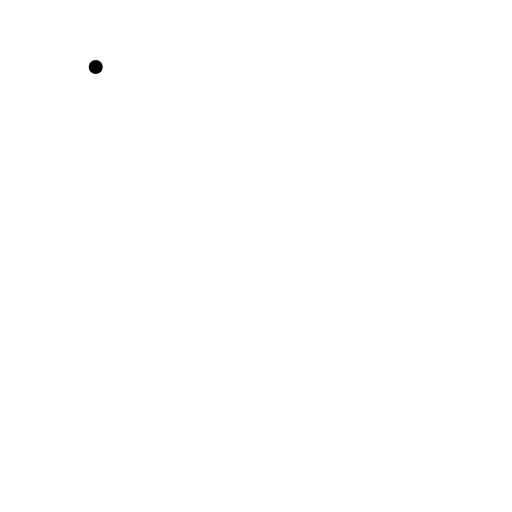
t = 0.00 s
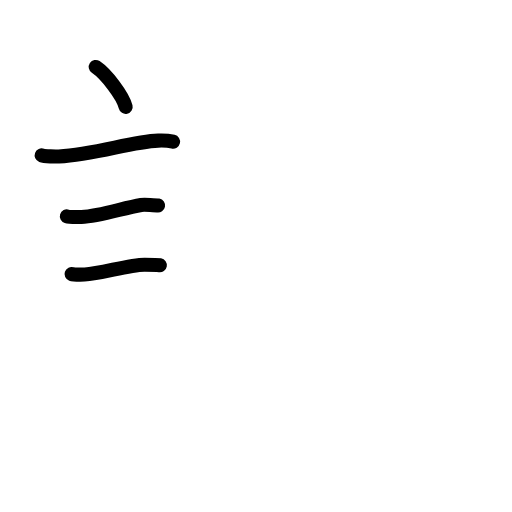
t = 3.42 s
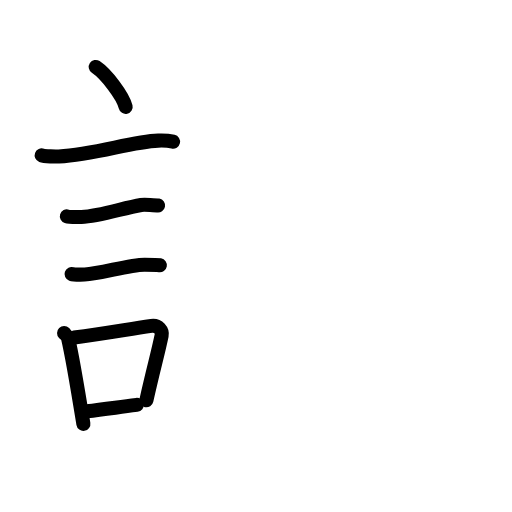
t = 6.75 s
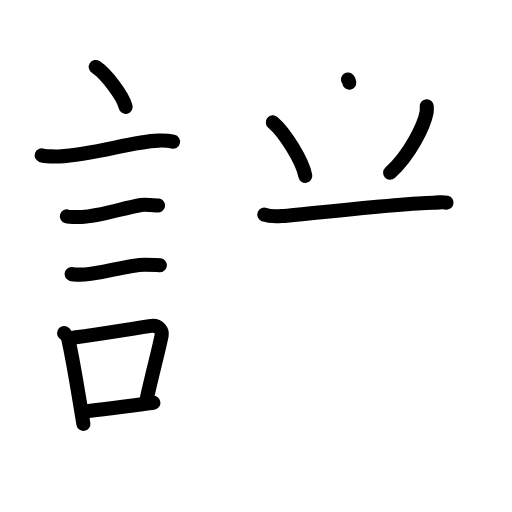
t = 10.13 s
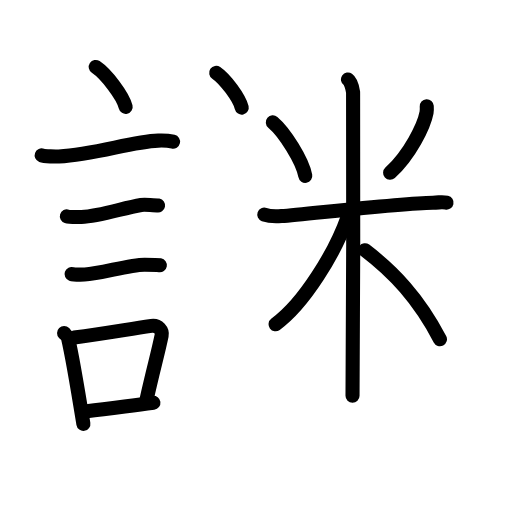
t = 13.75 s
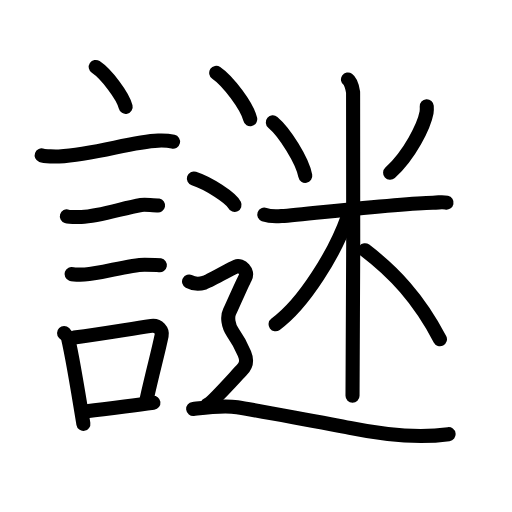
t = 17.00 s

The animated SVG that drew these frames (rendered in a browser with its animation timeline set to each time). Animation: 54 SMIL elements (animate=54); one cycle of 17.00 s.

<?xml version="1.0" encoding="UTF-8"?>
<!--
AniKanjiVG is licensed by CC-BY-SA Paul C. Sommerhoff (https://bitbucket.org/sommerhoff/anikanjivg).
AniKanjiVG uses KanjiVG which is licensed by CC-BY-SA Ulrich Apel (http://kanjivg.tagaini.net).
See also http://creativecommons.org/licenses/by-sa/3.0/
-->
<svg xmlns:kvg='http://kanjivg.tagaini.net' xmlns='http://www.w3.org/2000/svg' width='109' height='109' viewBox='0 0 109 109' style='fill:none;stroke:#000000;stroke-width:3;stroke-linecap:round;stroke-linejoin:round;' id="kvg:kanji_08b0e"><g id="kvg:08b0e" kvg:element="謎"><g id="kvg:08b0e-g1" kvg:element="言" kvg:position="left" kvg:radical="general"><path id="kvg:08b0e-s1" kvg:type="㇔" d="M20.38,14.25c2.25,1.5,5.81,6.17,6.37,8.5"><animate attributeName="d" begin="0.0s" dur="1.0s" from="M20.38,14.25C20.38,14.25,20.38,14.25,20.38,14.25" to="M20.38,14.25c2.25,1.5,5.81,6.17,6.37,8.5" />
</path>
<path id="kvg:08b0e-s2" kvg:type="㇐" d="M8.87,33.08c0.63,0.23,3.04,0.27,3.67,0.23c7.8-0.42,15.47-3.17,21.14-3.37c1.05-0.04,2.64,0.11,3.16,0.23"><animate attributeName="d" begin="1.0s" dur="0.3333333333333333s" from="M8.87,33.08C8.87,33.08,8.87,33.08,8.87,33.08" to="M8.87,33.08c0.63,0.23,3.04,0.27,3.67,0.23" />
<animate attributeName="d" begin="1.3333333333333333s" dur="0.3333333333333333s" from="M8.87,33.08c0.63,0.23,3.04,0.27,3.67,0.23c0,0,0,0,0,0,0" to="M8.87,33.08c0.63,0.23,3.04,0.27,3.67,0.23c7.8-0.42,15.47-3.17,21.14-3.37" />
<animate attributeName="d" begin="1.6666666666666665s" dur="0.3333333333333333s" from="M8.87,33.08c0.63,0.23,3.04,0.27,3.67,0.23c7.8-0.42,15.47-3.17,21.14-3.37c0,0,0,0,0,0,0" to="M8.87,33.08c0.63,0.23,3.04,0.27,3.67,0.23c7.8-0.42,15.47-3.17,21.14-3.37c1.05-0.04,2.64,0.11,3.16,0.23" />
<animate attributeName="d" begin="0s" dur="1.0s" from="M-100,-100" to="M-100,-100" />
</path>
<path id="kvg:08b0e-s3" kvg:type="㇐" d="M14.23,46.06c0.38,0.12,2.71,0.13,3.1,0.12c3.97-0.14,8.92-1.93,12.71-2.55c0.63-0.1,3.29,0.06,3.61,0.12"><animate attributeName="d" begin="2.0s" dur="0.3333333333333333s" from="M14.23,46.06C14.23,46.06,14.23,46.06,14.23,46.06" to="M14.23,46.06c0.38,0.12,2.71,0.13,3.1,0.12" />
<animate attributeName="d" begin="2.3333333333333335s" dur="0.3333333333333333s" from="M14.23,46.06c0.38,0.12,2.71,0.13,3.1,0.12c0,0,0,0,0,0,0" to="M14.23,46.06c0.38,0.12,2.71,0.13,3.1,0.12c3.97-0.14,8.92-1.93,12.71-2.55" />
<animate attributeName="d" begin="2.6666666666666665s" dur="0.3333333333333333s" from="M14.23,46.06c0.38,0.12,2.71,0.13,3.1,0.12c3.97-0.14,8.92-1.93,12.71-2.55c0,0,0,0,0,0,0" to="M14.23,46.06c0.38,0.12,2.71,0.13,3.1,0.12c3.97-0.14,8.92-1.93,12.71-2.55c0.63-0.1,3.29,0.06,3.61,0.12" />
<animate attributeName="d" begin="0s" dur="2.0s" from="M-100,-100" to="M-100,-100" />
</path>
<path id="kvg:08b0e-s4" kvg:type="㇐" d="M15.23,58.33c0.34,0.12,2.42,0.13,2.77,0.12c3.55-0.13,9.32-2.11,12.81-2.09c0.57,0,2.94,0.06,3.22,0.11"><animate attributeName="d" begin="3.0s" dur="0.3333333333333333s" from="M15.23,58.33C15.23,58.33,15.23,58.33,15.23,58.33" to="M15.23,58.33c0.34,0.12,2.42,0.13,2.77,0.12" />
<animate attributeName="d" begin="3.3333333333333335s" dur="0.3333333333333333s" from="M15.23,58.33c0.34,0.12,2.42,0.13,2.77,0.12c0,0,0,0,0,0,0" to="M15.23,58.33c0.34,0.12,2.42,0.13,2.77,0.12c3.55-0.13,9.32-2.11,12.81-2.09" />
<animate attributeName="d" begin="3.6666666666666665s" dur="0.3333333333333333s" from="M15.23,58.33c0.34,0.12,2.42,0.13,2.77,0.12c3.55-0.13,9.32-2.11,12.81-2.09c0,0,0,0,0,0,0" to="M15.23,58.33c0.34,0.12,2.42,0.13,2.77,0.12c3.55-0.13,9.32-2.11,12.81-2.09c0.57,0,2.94,0.06,3.22,0.11" />
<animate attributeName="d" begin="0s" dur="3.0s" from="M-100,-100" to="M-100,-100" />
</path>
<g id="kvg:08b0e-g2" kvg:element="口"><path id="kvg:08b0e-s5" kvg:type="㇑" d="M13.64,70.9c0.35,0.36,0.75,0.65,0.86,1.13c0.99,4.21,2.25,12.04,3.25,18.21"><animate attributeName="d" begin="4.0s" dur="0.5s" from="M13.64,70.9C13.64,70.9,13.64,70.9,13.64,70.9" to="M13.64,70.9c0.35,0.36,0.75,0.65,0.86,1.13" />
<animate attributeName="d" begin="4.5s" dur="0.5s" from="M13.64,70.9c0.35,0.36,0.75,0.65,0.86,1.13c0,0,0,0,0,0,0" to="M13.64,70.9c0.35,0.36,0.75,0.65,0.86,1.13c0.99,4.21,2.25,12.04,3.25,18.21" />
<animate attributeName="d" begin="0s" dur="4.0s" from="M-100,-100" to="M-100,-100" />
</path>
<path id="kvg:08b0e-s6" kvg:type="㇕b" d="M15.81,71.87c6.44-0.89,10.48-1.6,16.42-2.5c1.49-0.22,2.39,1.04,2.18,2.06c-0.89,4.25-1.66,6.72-3.24,13.78"><animate attributeName="d" begin="5.0s" dur="0.3333333333333333s" from="M15.81,71.87C15.81,71.87,15.81,71.87,15.81,71.87" to="M15.81,71.87c6.44-0.89,10.48-1.6,16.42-2.5" />
<animate attributeName="d" begin="5.333333333333333s" dur="0.3333333333333333s" from="M15.81,71.87c6.44-0.89,10.48-1.6,16.42-2.5c0,0,0,0,0,0,0" to="M15.81,71.87c6.44-0.89,10.48-1.6,16.42-2.5c1.49-0.22,2.39,1.04,2.18,2.06" />
<animate attributeName="d" begin="5.666666666666667s" dur="0.3333333333333333s" from="M15.81,71.87c6.44-0.89,10.48-1.6,16.42-2.5c1.49-0.22,2.39,1.04,2.18,2.06c0,0,0,0,0,0,0" to="M15.81,71.87c6.44-0.89,10.48-1.6,16.42-2.5c1.49-0.22,2.39,1.04,2.18,2.06c-0.89,4.25-1.66,6.72-3.24,13.78" />
<animate attributeName="d" begin="0s" dur="5.0s" from="M-100,-100" to="M-100,-100" />
</path>
<path id="kvg:08b0e-s7" kvg:type="㇐b" d="M18.47,87.55c4.8-0.54,7.6-0.97,14.19-1.81"><animate attributeName="d" begin="6.0s" dur="1.0s" from="M18.47,87.55C18.47,87.55,18.47,87.55,18.47,87.55" to="M18.47,87.55c4.8-0.54,7.6-0.97,14.19-1.81" />
<animate attributeName="d" begin="0s" dur="6.0s" from="M-100,-100" to="M-100,-100" />
</path>
</g>
</g>
<g id="kvg:08b0e-g3" kvg:element="迷" kvg:position="right"><g id="kvg:08b0e-g4" kvg:element="米" kvg:variant="true"><path id="kvg:08b0e-s8" kvg:type="㇔" d="M58.08,26.05c2.5,2.11,6.29,8.09,6.91,11.38"><animate attributeName="d" begin="7.0s" dur="1.0s" from="M58.08,26.05C58.08,26.05,58.08,26.05,58.08,26.05" to="M58.08,26.05c2.5,2.11,6.29,8.09,6.91,11.38" />
<animate attributeName="d" begin="0s" dur="7.0s" from="M-100,-100" to="M-100,-100" />
</path>
<path id="kvg:08b0e-s9" kvg:type="㇒" d="M90.85,22.61c0.02,0.33,0.04,0.86-0.04,1.34c-0.53,2.83-3.58,9.03-7.76,12.83"><animate attributeName="d" begin="8.0s" dur="0.5s" from="M90.85,22.61C90.85,22.61,90.85,22.61,90.85,22.61" to="M90.85,22.61c0.02,0.33,0.04,0.86-0.04,1.34" />
<animate attributeName="d" begin="8.5s" dur="0.5s" from="M90.85,22.61c0.02,0.33,0.04,0.86-0.04,1.34c0,0,0,0,0,0,0" to="M90.85,22.61c0.02,0.33,0.04,0.86-0.04,1.34c-0.53,2.83-3.58,9.03-7.76,12.83" />
<animate attributeName="d" begin="0s" dur="8.0s" from="M-100,-100" to="M-100,-100" />
</path>
<path id="kvg:08b0e-s10" kvg:type="㇐" d="M56.26,45.69c0.58,0.21,2.13,0.43,3.67,0.31c5.53-0.42,25.02-2.73,32.23-2.85c1.55-0.03,1.93-0.21,2.9,0"><animate attributeName="d" begin="9.0s" dur="0.3333333333333333s" from="M56.26,45.69C56.26,45.69,56.26,45.69,56.26,45.69" to="M56.26,45.69c0.58,0.21,2.13,0.43,3.67,0.31" />
<animate attributeName="d" begin="9.333333333333334s" dur="0.3333333333333333s" from="M56.26,45.69c0.58,0.21,2.13,0.43,3.67,0.31c0,0,0,0,0,0,0" to="M56.26,45.69c0.58,0.21,2.13,0.43,3.67,0.31c5.53-0.42,25.02-2.73,32.23-2.85" />
<animate attributeName="d" begin="9.666666666666666s" dur="0.3333333333333333s" from="M56.26,45.69c0.58,0.21,2.13,0.43,3.67,0.31c5.53-0.42,25.02-2.73,32.23-2.85c0,0,0,0,0,0,0" to="M56.26,45.69c0.58,0.21,2.13,0.43,3.67,0.31c5.53-0.42,25.02-2.73,32.23-2.85c1.55-0.03,1.93-0.21,2.9,0" />
<animate attributeName="d" begin="0s" dur="9.0s" from="M-100,-100" to="M-100,-100" />
</path>
<path id="kvg:08b0e-s11" kvg:type="㇑" d="M74.08,16.93c0.61,0.42,0.97,1.87,1.09,2.7c0.12,0.83,0,59.45-0.12,64.63"><animate attributeName="d" begin="10.0s" dur="0.5s" from="M74.08,16.93C74.08,16.93,74.08,16.93,74.08,16.93" to="M74.08,16.93c0.61,0.42,0.97,1.87,1.09,2.7" />
<animate attributeName="d" begin="10.5s" dur="0.5s" from="M74.08,16.93c0.61,0.42,0.97,1.87,1.09,2.7c0,0,0,0,0,0,0" to="M74.08,16.93c0.61,0.42,0.97,1.87,1.09,2.7c0.12,0.83,0,59.45-0.12,64.63" />
<animate attributeName="d" begin="0s" dur="10.0s" from="M-100,-100" to="M-100,-100" />
</path>
<path id="kvg:08b0e-s12" kvg:type="㇒" d="M74.04,46.14c-2.71,7.68-9.29,18.46-15.37,22.89"><animate attributeName="d" begin="11.0s" dur="1.0s" from="M74.04,46.14C74.04,46.14,74.04,46.14,74.04,46.14" to="M74.04,46.14c-2.71,7.68-9.29,18.46-15.37,22.89" />
<animate attributeName="d" begin="0s" dur="11.0s" from="M-100,-100" to="M-100,-100" />
</path>
<path id="kvg:08b0e-s13" kvg:type="㇔/㇏" d="M77.7,53.27c6.1,4.65,11.38,10.2,15.96,18.94"><animate attributeName="d" begin="12.0s" dur="1.0s" from="M77.7,53.27C77.7,53.27,77.7,53.27,77.7,53.27" to="M77.7,53.27c6.1,4.65,11.38,10.2,15.96,18.94" />
<animate attributeName="d" begin="0s" dur="12.0s" from="M-100,-100" to="M-100,-100" />
</path>
</g>
<g id="kvg:08b0e-g5" kvg:element="辶" kvg:position="nyo"><path id="kvg:08b0e-s14" kvg:type="㇔" d="M46.03,15.5c2.56,1.74,6.6,7.17,7.24,9.88"><animate attributeName="d" begin="13.0s" dur="1.0s" from="M46.03,15.5C46.03,15.5,46.03,15.5,46.03,15.5" to="M46.03,15.5c2.56,1.74,6.6,7.17,7.24,9.88" />
<animate attributeName="d" begin="0s" dur="13.0s" from="M-100,-100" to="M-100,-100" />
</path>
<path id="kvg:08b0e-s15" kvg:type="㇔" d="M41.28,38c3.05,0.99,7.89,4.09,8.65,5.63"><animate attributeName="d" begin="14.0s" dur="1.0s" from="M41.28,38C41.28,38,41.28,38,41.28,38" to="M41.28,38c3.05,0.99,7.89,4.09,8.65,5.63" />
<animate attributeName="d" begin="0s" dur="14.0s" from="M-100,-100" to="M-100,-100" />
</path>
<path id="kvg:08b0e-s16" kvg:type="㇋" d="M40.25,59.94c1.58,0.85,2.64,0.43,3.34,0.21c0.7-0.21,5.63-2.99,6.69-3.42c1.06-0.43,2.64,1.07,1.94,2.35c-0.7,1.28-2.81,6.19-3.34,7.26c-0.53,1.07-0.35,2.99,0.7,4.48s1.94,3.2,2.46,4.48c0.53,1.28,0.53,2.35-0.53,3.42c-1.06,1.07-6.33,7.04-7.39,7.47"><animate attributeName="d" begin="15.0s" dur="0.14285714285714285s" from="M40.25,59.94C40.25,59.94,40.25,59.94,40.25,59.94" to="M40.25,59.94c1.58,0.85,2.64,0.43,3.34,0.21" />
<animate attributeName="d" begin="15.142857142857142s" dur="0.14285714285714285s" from="M40.25,59.94c1.58,0.85,2.64,0.43,3.34,0.21c0,0,0,0,0,0,0" to="M40.25,59.94c1.58,0.85,2.64,0.43,3.34,0.21c0.7-0.21,5.63-2.99,6.69-3.42" />
<animate attributeName="d" begin="15.285714285714286s" dur="0.14285714285714285s" from="M40.25,59.94c1.58,0.85,2.64,0.43,3.34,0.21c0.7-0.21,5.63-2.99,6.69-3.42c0,0,0,0,0,0,0" to="M40.25,59.94c1.58,0.85,2.64,0.43,3.34,0.21c0.7-0.21,5.63-2.99,6.69-3.42c1.06-0.43,2.64,1.07,1.94,2.35" />
<animate attributeName="d" begin="15.428571428571429s" dur="0.14285714285714285s" from="M40.25,59.94c1.58,0.85,2.64,0.43,3.34,0.21c0.7-0.21,5.63-2.99,6.69-3.42c1.06-0.43,2.64,1.07,1.94,2.35c0,0,0,0,0,0,0" to="M40.25,59.94c1.58,0.85,2.64,0.43,3.34,0.21c0.7-0.21,5.63-2.99,6.69-3.42c1.06-0.43,2.64,1.07,1.94,2.35c-0.7,1.28-2.81,6.19-3.34,7.26" />
<animate attributeName="d" begin="15.571428571428571s" dur="0.14285714285714285s" from="M40.25,59.94c1.58,0.85,2.64,0.43,3.34,0.21c0.7-0.21,5.63-2.99,6.69-3.42c1.06-0.43,2.64,1.07,1.94,2.35c-0.7,1.28-2.81,6.19-3.34,7.26c0,0,0,0,0,0,0" to="M40.25,59.94c1.58,0.85,2.64,0.43,3.34,0.21c0.7-0.21,5.63-2.99,6.69-3.42c1.06-0.43,2.64,1.07,1.94,2.35c-0.7,1.28-2.81,6.19-3.34,7.26c-0.53,1.07-0.35,2.99,0.7,4.48s1.94,3.2,2.46,4.48" />
<animate attributeName="d" begin="15.714285714285714s" dur="0.14285714285714285s" from="M40.25,59.94c1.58,0.85,2.64,0.43,3.34,0.21c0.7-0.21,5.63-2.99,6.69-3.42c1.06-0.43,2.64,1.07,1.94,2.35c-0.7,1.28-2.81,6.19-3.34,7.26c-0.53,1.07-0.35,2.99,0.7,4.48s1.94,3.2,2.46,4.48c0,0,0,0,0,0,0" to="M40.25,59.94c1.58,0.85,2.64,0.43,3.34,0.21c0.7-0.21,5.63-2.99,6.69-3.42c1.06-0.43,2.64,1.07,1.94,2.35c-0.7,1.28-2.81,6.19-3.34,7.26c-0.53,1.07-0.35,2.99,0.7,4.48s1.94,3.2,2.46,4.48c0.53,1.28,0.53,2.35-0.53,3.42" />
<animate attributeName="d" begin="15.857142857142858s" dur="0.14285714285714285s" from="M40.25,59.94c1.58,0.85,2.64,0.43,3.34,0.21c0.7-0.21,5.63-2.99,6.69-3.42c1.06-0.43,2.64,1.07,1.94,2.35c-0.7,1.28-2.81,6.19-3.34,7.26c-0.53,1.07-0.35,2.99,0.7,4.48s1.94,3.2,2.46,4.48c0.53,1.28,0.53,2.35-0.53,3.42c0,0,0,0,0,0,0" to="M40.25,59.94c1.58,0.85,2.64,0.43,3.34,0.21c0.7-0.21,5.63-2.99,6.69-3.42c1.06-0.43,2.64,1.07,1.94,2.35c-0.7,1.28-2.81,6.19-3.34,7.26c-0.53,1.07-0.35,2.99,0.7,4.48s1.94,3.2,2.46,4.48c0.53,1.28,0.53,2.35-0.53,3.42c-1.06,1.07-6.33,7.04-7.39,7.47" />
<animate attributeName="d" begin="0s" dur="15.0s" from="M-100,-100" to="M-100,-100" />
</path>
<path id="kvg:08b0e-s17" kvg:type="㇏" d="M41.13,87.07c2.08-0.24,6.25-0.85,9.38-0.37c3.13,0.49,20.9,3.76,23.97,4.39c8.34,1.71,14.77,2.19,21.02,1.34"><animate attributeName="d" begin="16.0s" dur="0.3333333333333333s" from="M41.13,87.07C41.13,87.07,41.13,87.07,41.13,87.07" to="M41.13,87.07c2.08-0.24,6.25-0.85,9.38-0.37" />
<animate attributeName="d" begin="16.333333333333332s" dur="0.3333333333333333s" from="M41.13,87.07c2.08-0.24,6.25-0.85,9.38-0.37c0,0,0,0,0,0,0" to="M41.13,87.07c2.08-0.24,6.25-0.85,9.38-0.37c3.13,0.49,20.9,3.76,23.97,4.39" />
<animate attributeName="d" begin="16.666666666666668s" dur="0.3333333333333333s" from="M41.13,87.07c2.08-0.24,6.25-0.85,9.38-0.37c3.13,0.49,20.9,3.76,23.97,4.39c0,0,0,0,0,0,0" to="M41.13,87.07c2.08-0.24,6.25-0.85,9.38-0.37c3.13,0.49,20.9,3.76,23.97,4.39c8.34,1.71,14.77,2.19,21.02,1.34" />
<animate attributeName="d" begin="0s" dur="16.0s" from="M-100,-100" to="M-100,-100" />
</path>
</g>
</g>
</g>
</svg>
